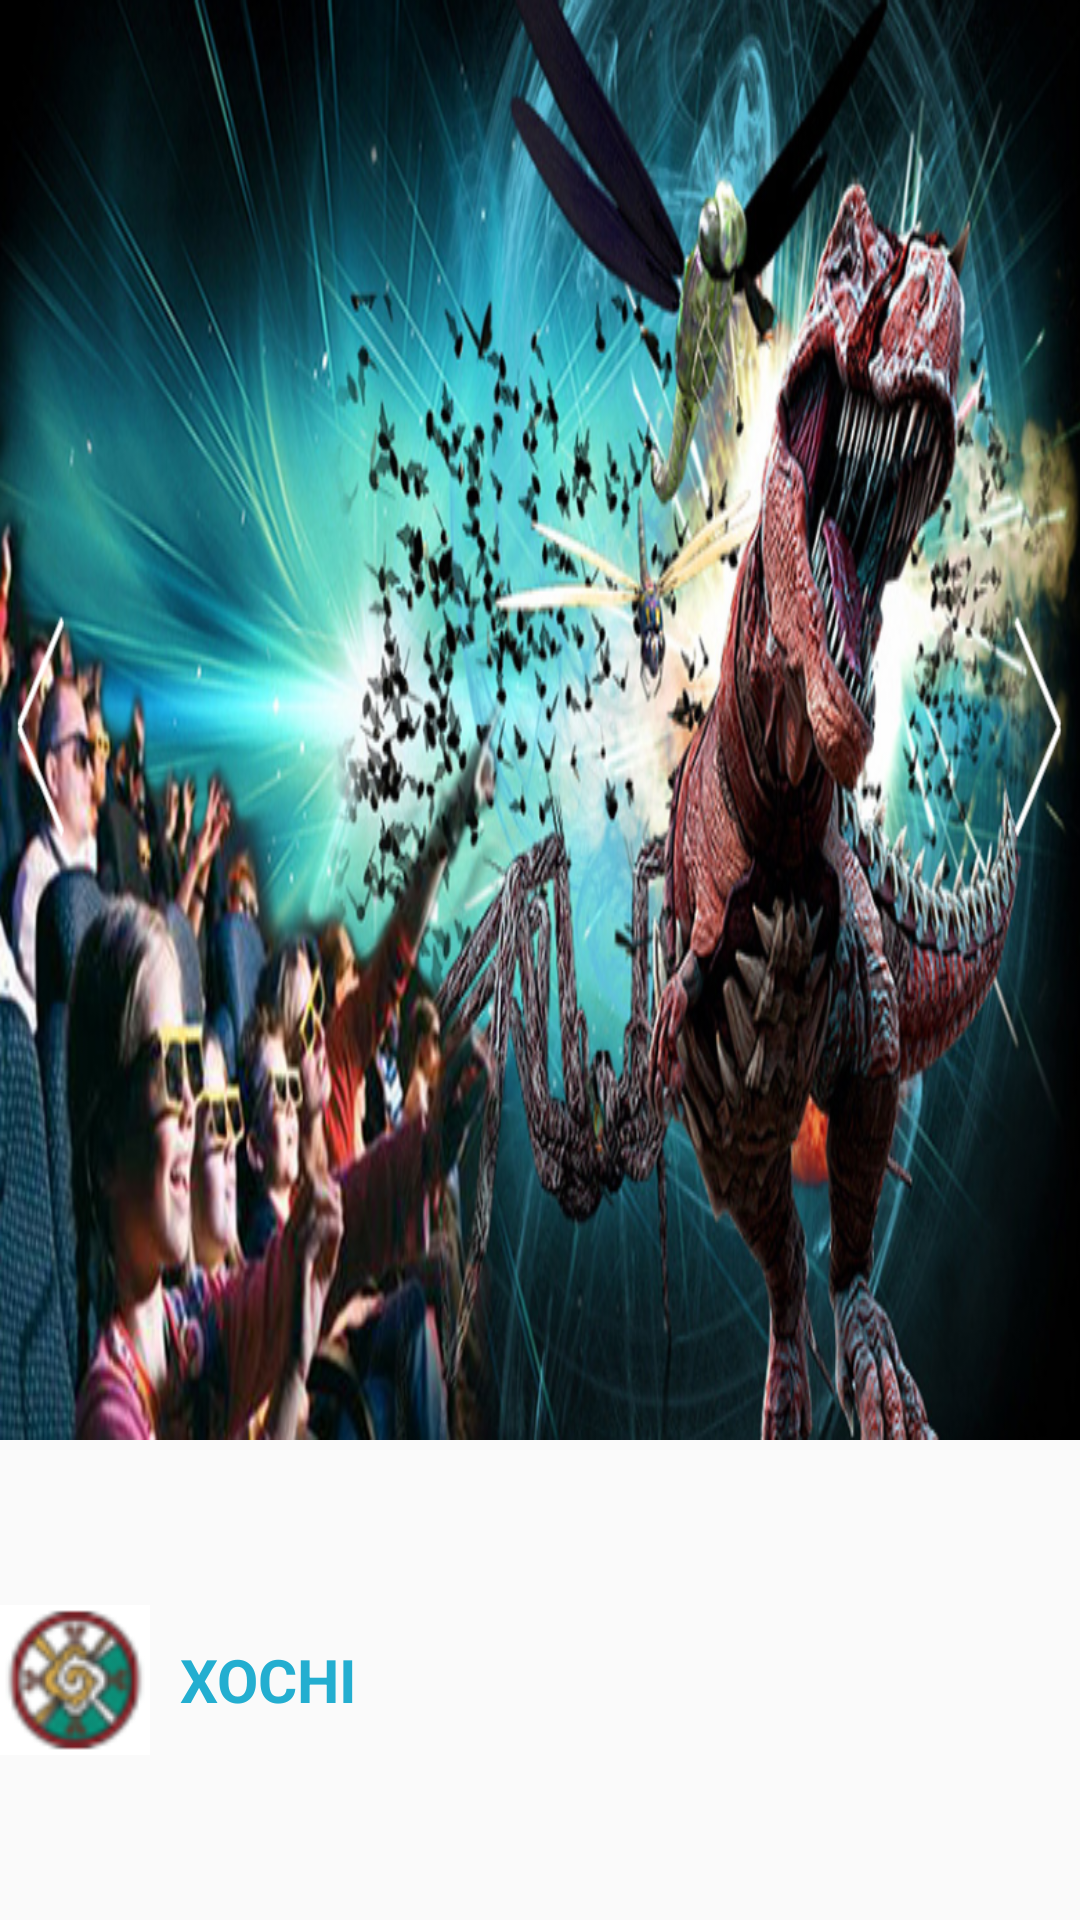

This screen was rendered from an Android layout file. Write that file and the resources it references.
<!-- AndroidManifest.xml: application theme MyMaterialTheme -->
<!-- res/layout/pager_three.xml -->
<?xml version="1.0" encoding="utf-8"?>
<LinearLayout xmlns:android="http://schemas.android.com/apk/res/android"
    android:layout_width="match_parent"
    android:layout_height="match_parent"
    android:orientation="vertical">


    <ImageView
        android:layout_width="match_parent"
        android:layout_height="0dp"
        android:layout_weight="75"
        android:background="@drawable/xochi" />

    <RelativeLayout
        android:layout_width="match_parent"
        android:layout_height="0dp"
        android:layout_weight="25">

        <ImageView
            android:id="@+id/icon"
            android:layout_width="50dp"
            android:layout_height="50dp"
            android:layout_alignParentLeft="true"
            android:layout_alignParentStart="true"
            android:layout_centerVertical="true"
            android:background="@drawable/xochi_icon" />

        <TextView
            android:layout_marginStart="10dp"
            android:layout_marginLeft="10dp"
            android:layout_width="wrap_content"
            android:layout_height="wrap_content"
            android:layout_centerVertical="true"
            android:layout_toRightOf="@+id/icon"
            android:maxLines="1"
            android:text="XOCHI"
            android:textColor="@color/colorPrimary"
            android:textSize="20sp"
            android:textStyle="bold" />

        <TextView
            android:visibility="gone"
            android:layout_width="wrap_content"
            android:layout_height="wrap_content"
            android:layout_alignParentEnd="true"
            android:layout_alignParentRight="true"
            android:layout_centerVertical="true"
            android:layout_marginEnd="10dp"
            android:layout_marginRight="10dp"
            android:background="@drawable/rounded"
            android:padding="10dp"
            android:text="More"
            android:textColor="@color/white"
            android:textSize="16sp"
            android:textStyle="bold" />

    </RelativeLayout>

</LinearLayout>
<!-- resources referenced by this layout -->
<resources>
  <color name="colorPrimary">#23AED0</color>
  <color name="white">#FFFFFF</color>
  <!-- drawable rounded (drawable) -->
  <layer-list xmlns:android="http://schemas.android.com/apk/res/android">
      <item
          android:drawable="@drawable/rounded_corner"
          android:top="10px"
          android:bottom="10px"/>
  </layer-list>
  <!-- drawable xochi: png bitmap (drawable-hdpi, 647771 bytes) -->
  <!-- drawable xochi_icon: png bitmap (drawable-hdpi, 4353 bytes) -->
  <style name="MyMaterialTheme" parent="MyMaterialTheme.Base">
  
      </style>
  <style name="MyMaterialTheme.Base" parent="Base.Theme.AppCompat.Light.DarkActionBar">
          <item name="windowNoTitle">true</item>
          <item name="windowActionBar">false</item>
          <item name="colorPrimary">@color/colorPrimary</item>
          <item name="colorPrimaryDark">@color/colorPrimaryDark</item>
          <item name="colorAccent">@color/colorAccent</item>
      </style>
  <color name="colorPrimaryDark">#1690ae</color>
  <color name="colorAccent">#FEC20B</color>
</resources>
